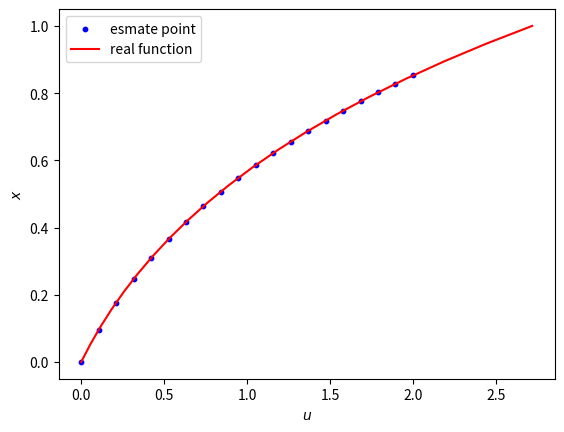

Python code for this plot:
#!/usr/local/bin/python3
# -*- coding:utf-8 -*-
# Python 3.6+
# Code for Exerises 18.1
# Author: Utoppia
# Date  : 23 May 2020

import numpy as np 
from numpy.linalg import inv, pinv, norm
import matplotlib.pyplot as plt
import math

def f(u):
    return lambda x: x * (math.exp(x)) - u

def f_diff(u):
    return lambda x: math.exp(x) + x * (math.exp(x)) - u

def lambert_marquardt(x_init, f, f_diff, lbd=1, err=10**(-6), nMax = 10000):
    """
    Lambert-Marquardt algorithm to solve nonlinear least squares problem,
    for 1 dimension variable
    -------------------
    Parameters:
        x_init : Float. Initialization of the variable with 1 dimension
        f : calable function 
        f_diff: calable function, the differential coefficient of f
        lbd: Float. Trust parameter
    """
    x, lbds = [x_init], [lbd]
    counter = 0
    while math.fabs(f(x[counter])) > err and counter < nMax: # iteration
        x_net = x[counter] - (f_diff(x[counter]))/(lbds[counter] + f_diff(x[counter])**2)*f(x[counter]) # update
        
        if f(x_net)**2 < f(x[counter])**2: # judge
            x.append(x_net)
            lbds.append(0.8 * lbds[counter])
        else:
            x.append(x[counter])
            lbds.append(lbds[counter] * 2)
        counter += 1
    return x, lbds, counter

def solve(u):
    x, lbds, cnt = lambert_marquardt(2, f(u), f_diff(u))
    y = [f(u)(i) for i in x]

    fig = plt.figure()
    plt.plot(range(1, cnt+2), y)
    plt.scatter(range(1,cnt+2), y, s=8)
    plt.xlabel('$k$')
    plt.ylabel('$f(x^{(k)})$')
    fig.savefig('18-1-1(u=2).pdf')

    fig = plt.figure()
    plt.scatter(range(1,cnt+2), lbds, s=8)
    plt.plot(range(1, cnt+2), lbds)
    plt.xlabel('$k$')
    plt.ylabel(r'$\lambda^{(k)}$')
    fig.savefig('18-1-2(u=2).pdf')
    print(x[-1], lbds[-1])
    plt.show()

def solve2():
    us = np.linspace(0,2,20)
    xx = []
    for u in us:
        x, lbds, cnt = lambert_marquardt(1, f(u), f_diff(u))
        xx.append(x[-1])

    fig = plt.figure()
    plt.scatter(us, xx, color='b', s=10, label='esmate point')
    x = np.linspace(0,1,20)
    y = [ i*math.exp(i) for i in x]
    plt.plot(y, x, color='r', label='real function')
    
    plt.xlabel('$u$')
    plt.ylabel('$x$')
    plt.legend()
    fig.savefig('18-1.pdf')
    plt.show()

def main():
    #solve(2)
    solve2()

if __name__ == '__main__':
    main()